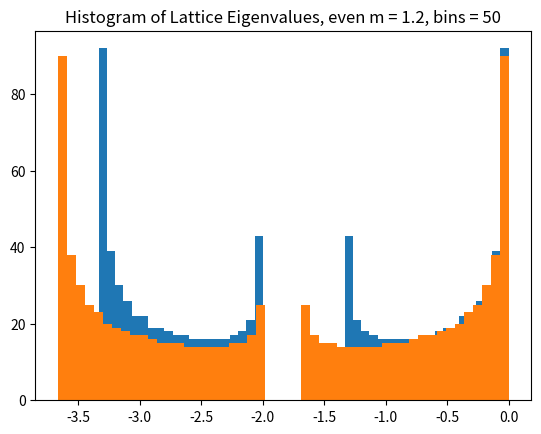

Here is the Python script that generated this plot:
# -*- coding: utf-8 -*-
"""
Created on Thu Oct 29 17:54:48 2020

@author: pbuttles
"""

import numpy as np
import matplotlib.pyplot as plt

def CreateSystem(kvec,mvec):
    n = len(mvec) # initializes n, the number of masses
    x = np.zeros([n,n]) # initializes the nxn x matrix
    x[0][0] = (-1*kvec[0]-kvec[1])/mvec[0] # computes x11 endpoint
    x[0][1] = kvec[1]/mvec[0] # computes x12 endpoint
    x[n-1][n-1] = (-1*kvec[n]-kvec[n-1])/mvec[n-1] # computes xnn endpoint
    x[n-1][n-2] = 1*kvec[n-1]/mvec[n-1] # computes xn(n-1) endpoint
    for i in range(1,n-1): # runs the general form for masses 2 through n-1
        x[i][i] = (-1*kvec[i]-kvec[i+1])/mvec[i] # computes the xii element from the spring diagram
        x[i][i-1] = kvec[i]/mvec[i] # computes the xi(i-1)th element from the spring diagram
        x[i][i+1] = kvec[i+1]/mvec[i] # computes the xi(i+1)th element  from the spring diagram
    return x

kvec = np.array([1,1,1]) # k1=k2=k3=1 as given
mvec = np.array([1,1]) # m1=m2=1 as given
print(np.linalg.eig(CreateSystem(kvec,mvec))) # computes eigenvalues and eigenvectors of 2 mass system

kvec = np.array([1,1,1,1]) # k1=k2=k3=k4=1 as given
mvec = np.array([1,1,1]) # m1=m2=m3=1 as given
print(np.linalg.eig(CreateSystem(kvec,mvec))) # computes eigenvalues and eigenvectors of 3 mass system

klattice = np.ones(1001) # creates kvec for 1001 spring constants where k=1
mlattice = np.zeros(1000) # initializes mvec for 1000 masses 
for i in range(len(mlattice)):
    if i % 2 == 0:
        mlattice[i] = 1 # for odd masses, m=1
    if i % 2 == 1:
        mlattice[i] = 1.5 # for even masses, m=1.5

bins = 50 # bin size of 50 chosen
LatticeEigenvalues = np.linalg.eig(CreateSystem(klattice,mlattice))[0] # indexes eigenvalues of the even m=1.5 lattice
plt.hist(LatticeEigenvalues,bins) # plots histogram of eigenvalues with bin size 50
plt.title("Histogram of Lattice Eigenvalues, even m = 1.5, bins = 50") # titles plot
plt.show()

klattice = np.ones(1001) # creates kvec for 1001 spring constants where k=1
mlattice = np.zeros(1000) # initializes mvec for 1000 masses 
for i in range(len(mlattice)):
    if i % 2 == 0:
        mlattice[i] = 1 # for odd masses, m=1
    if i % 2 == 1:
        mlattice[i] = 1.2 # for even masses, m=1.2

LatticeEigenvalues = np.linalg.eig(CreateSystem(klattice,mlattice))[0] # indexes eigenvalues of the even m=1.2 lattice
plt.hist(LatticeEigenvalues,bins) # plots histogram of eigenvalues with bin size 50
plt.title("Histogram of Lattice Eigenvalues, even m = 1.2, bins = 50") # titles plot
plt.show()